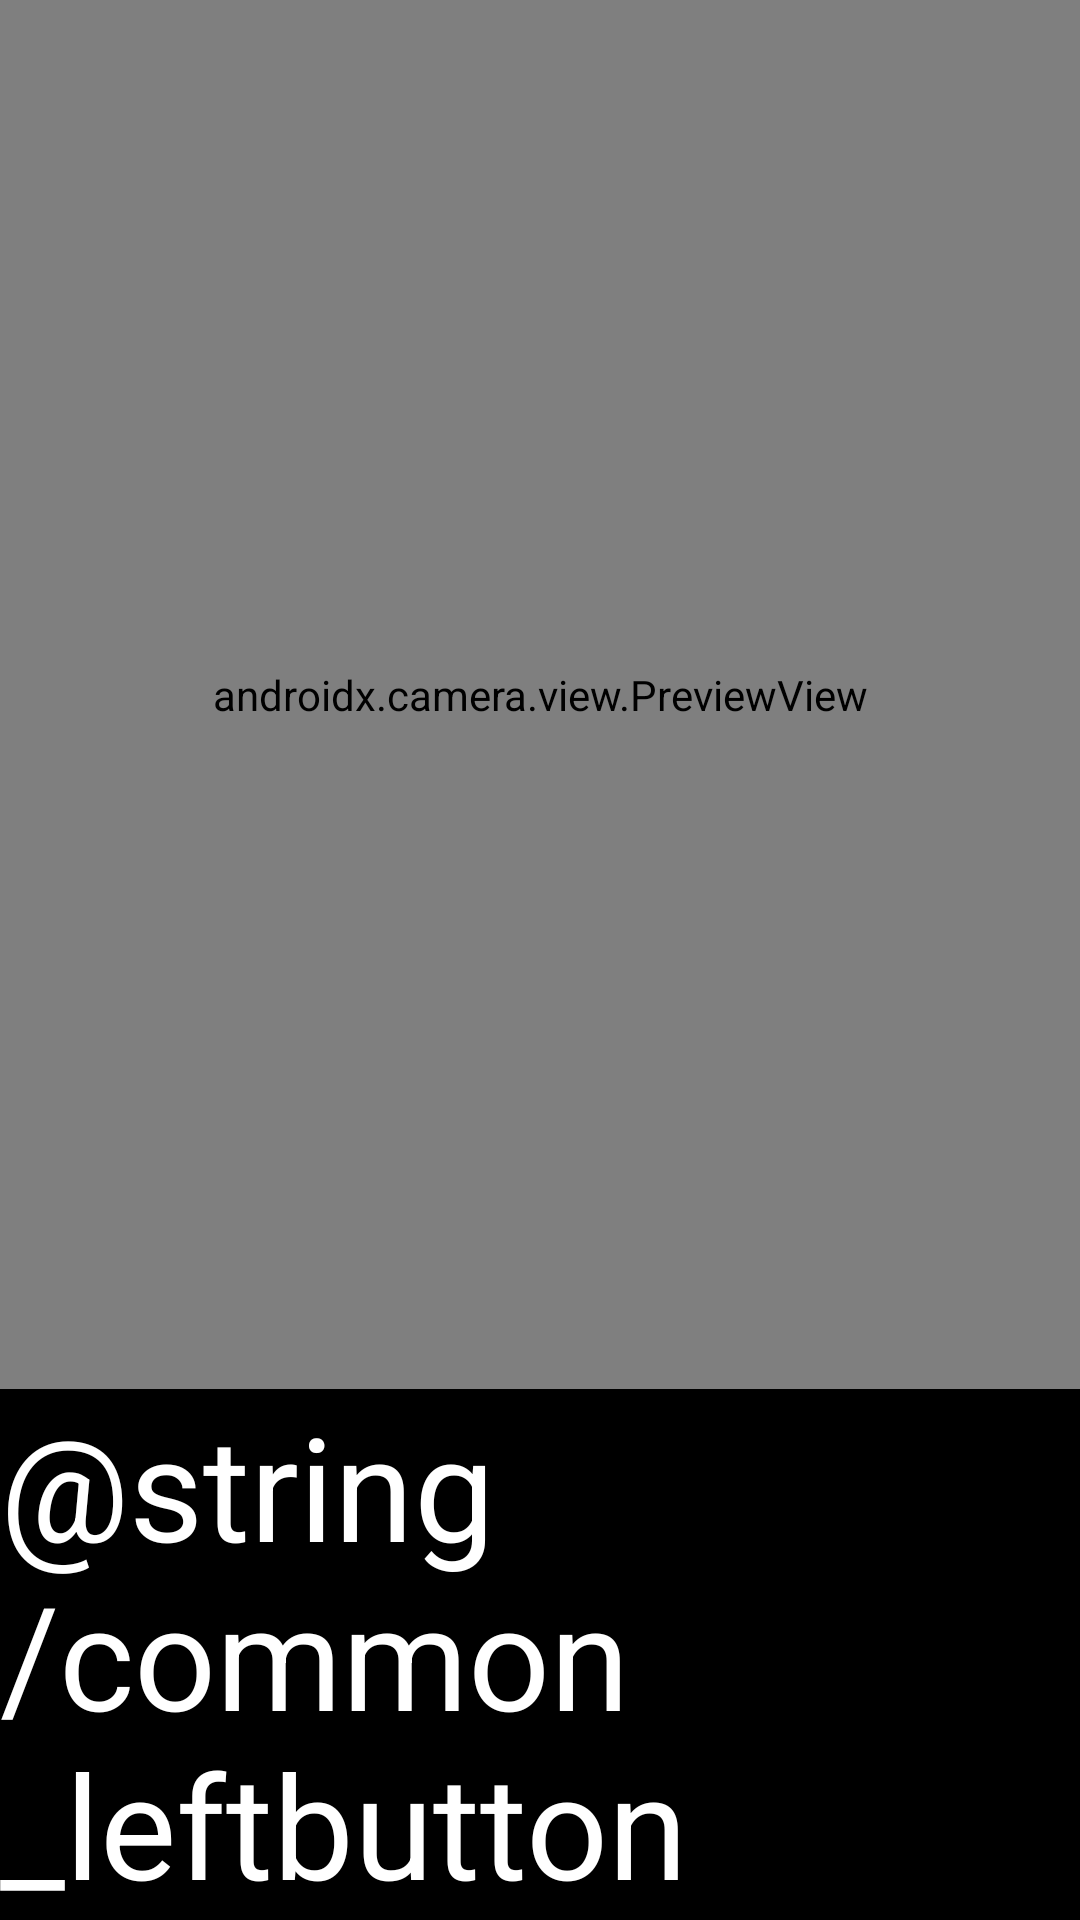

Here is an Android app screen rendered from its layout file. Give the layout XML and the strings, colors and styles it references.
<!-- AndroidManifest.xml: application theme Theme.FakeLauncher -->
<!-- res/layout/activity_camera.xml -->
<?xml version="1.0" encoding="utf-8"?>
<LinearLayout
    xmlns:android="http://schemas.android.com/apk/res/android"
    xmlns:app="http://schemas.android.com/apk/res-auto"
    xmlns:tools="http://schemas.android.com/tools"
    android:id="@+id/Camera"
    android:layout_width="match_parent"
    android:layout_height="match_parent"
    android:background="@color/black"
    android:orientation="vertical"
    tools:context=".CameraActivity">

    <androidx.constraintlayout.widget.ConstraintLayout
        android:id="@+id/cameraPreview"
        android:layout_width="match_parent"
        android:layout_height="0dp"
        android:layout_weight="1">

        <androidx.camera.view.PreviewView
            android:id="@+id/CameraPreview"
            android:layout_width="match_parent"
            android:layout_height="match_parent"
            android:visibility="visible" />

        <TextView
            android:id="@+id/errorMessage"
            android:layout_width="match_parent"
            android:layout_height="0dp"
            android:gravity="center"
            android:maxLines="1"
            android:text="@string/camera_open_fail"
            android:textAlignment="center"
            android:textColor="@color/white"
            android:visibility="invisible"
            app:autoSizeTextType="uniform"
            app:layout_constraintBottom_toBottomOf="parent"
            app:layout_constraintEnd_toEndOf="parent"
            app:layout_constraintStart_toStartOf="parent"
            app:layout_constraintTop_toTopOf="parent" />

    </androidx.constraintlayout.widget.ConstraintLayout>

    <LinearLayout
        android:id="@+id/camera_statusbar"
        android:layout_width="match_parent"
        android:layout_height="wrap_content"
        android:orientation="horizontal">

        <TextView
            android:id="@+id/dialer_leftButton"
            android:layout_width="wrap_content"
            android:layout_height="wrap_content"
            android:text="@string/common_leftbutton"
            android:textColor="@color/white"
            android:textSize="48sp" />

        <Space
            android:layout_width="0dp"
            android:layout_height="match_parent"
            android:layout_weight="1" />

        <TextView
            android:id="@+id/dialer_rightButton"
            android:layout_width="wrap_content"
            android:layout_height="wrap_content"
            android:text="@string/common_rightbutton"
            android:textAlignment="textEnd"
            android:textColor="@color/white"
            android:textSize="48sp" />
    </LinearLayout>


</LinearLayout>
<!-- resources referenced by this layout -->
<resources>
  <string name="camera_open_fail" translatable="true">Camera open fail</string>
  <style name="Theme.FakeLauncher" parent="Base.Theme.FakeLauncher">
          <item name="fontFamily">sans-serif</item>
      </style>
  <style name="Base.Theme.FakeLauncher" parent="Theme.Material3.DayNight.NoActionBar">
          
      </style>
  <!-- not gathered from this repository: default colours our renderer supplied (Android Studio template values) -->
  <color name="black">#FF000000</color>
  <color name="white">#FFFFFFFF</color>
</resources>
